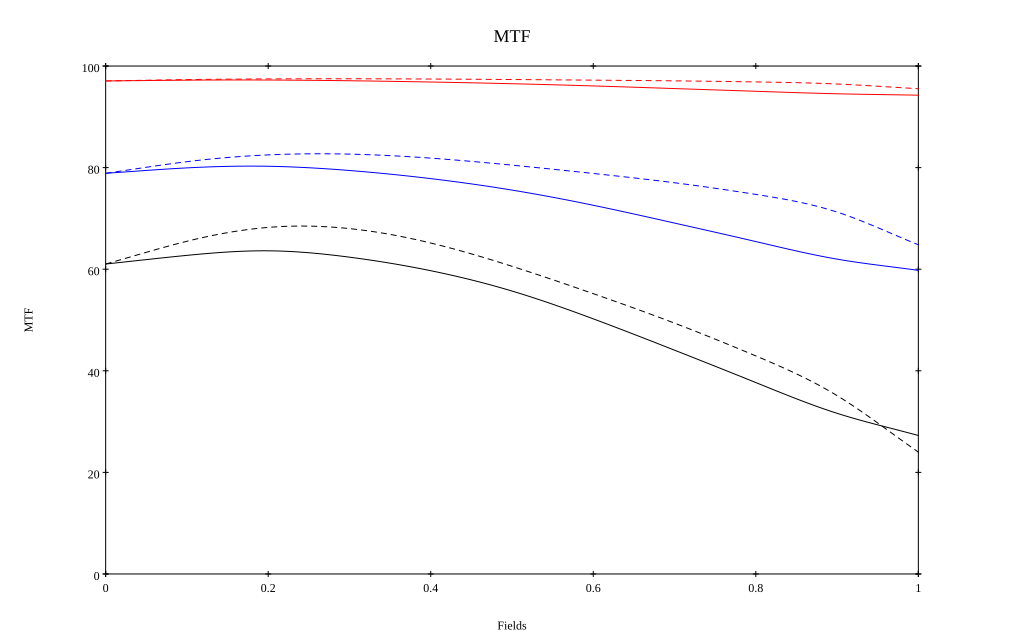

Values plotted in this chart, from the file beside it:
, 0, 0.1, 0.2, 0.3, 0.4, 0.5, 0.6, 0.7, 0.8, 0.9, 1
10 sag, 0.971, 0.972, 0.972, 0.971, 0.969, 0.965, 0.961, 0.956, 0.95, 0.945, 0.943
10 tan, 0.971, 0.973, 0.975, 0.975, 0.974, 0.973, 0.972, 0.971, 0.969, 0.965, 0.955
30 sag, 0.789, 0.799, 0.803, 0.794, 0.778, 0.756, 0.726, 0.691, 0.654, 0.62, 0.598
30 tan, 0.789, 0.812, 0.825, 0.827, 0.819, 0.805, 0.788, 0.77, 0.747, 0.712, 0.648
50 sag, 0.61, 0.627, 0.636, 0.624, 0.597, 0.557, 0.502, 0.441, 0.377, 0.316, 0.273
50 tan, 0.61, 0.655, 0.682, 0.68, 0.652, 0.606, 0.552, 0.494, 0.429, 0.351, 0.24
